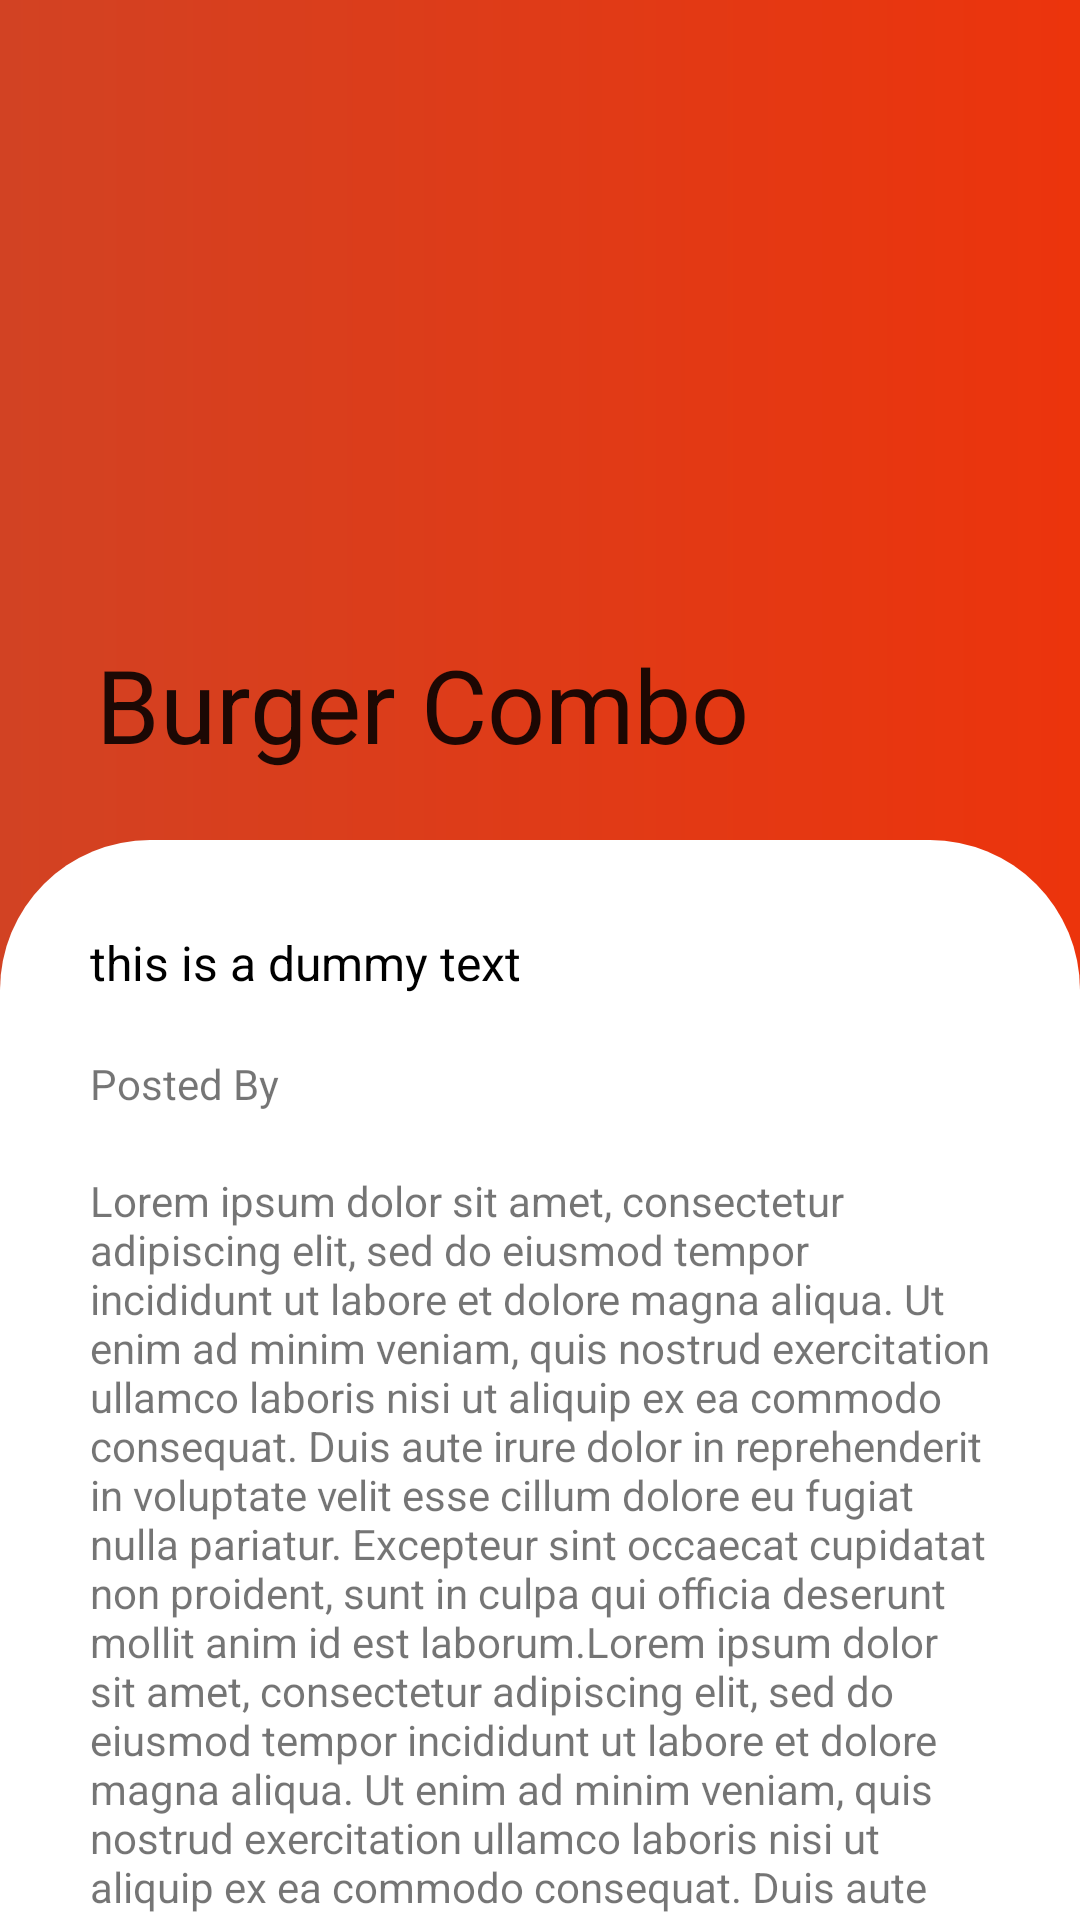

Here is an Android app screen rendered from its layout file. Give the layout XML and the strings, colors and styles it references.
<!-- AndroidManifest.xml: application theme Theme.Projecttolearn -->
<!-- res/layout/fragment_detail.xml -->
<?xml version="1.0" encoding="utf-8"?>
<androidx.coordinatorlayout.widget.CoordinatorLayout
    xmlns:android="http://schemas.android.com/apk/res/android"
    xmlns:app="http://schemas.android.com/apk/res-auto"
    xmlns:tools="http://schemas.android.com/tools"
    android:layout_width="match_parent"
    android:layout_height="match_parent"
    android:background="@drawable/background"
    tools:context=".view.MainActivity">

    <com.google.android.material.appbar.AppBarLayout
        android:id="@+id/appbar"
        android:layout_width="match_parent"
        android:layout_height="280dp"
        android:fitsSystemWindows="true"
        android:theme="@style/Theme.Projecttolearn">



        <com.google.android.material.appbar.CollapsingToolbarLayout
            android:id="@+id/collapsing_toolbar"
            android:layout_width="match_parent"
            android:layout_height="match_parent"
            android:background="@drawable/background"
            android:fitsSystemWindows="true"
            app:collapsedTitleTextAppearance="@style/Theme.Projecttolearn"
            app:contentScrim="#F44336"
            app:expandedTitleTextAppearance="@style/Theme.Projecttolearn"
            app:layout_scrollFlags="scroll|snap|exitUntilCollapsed"
            app:title="Burger Combo">

            <androidx.appcompat.widget.Toolbar
                android:id="@+id/toolbar"
                android:layout_width="match_parent"
                android:layout_height="?attr/actionBarSize"
                app:layout_collapseMode="pin"
                android:background="@drawable/background"
                />


        </com.google.android.material.appbar.CollapsingToolbarLayout>


    </com.google.android.material.appbar.AppBarLayout>

    <androidx.core.widget.NestedScrollView

        android:layout_width="match_parent"
        android:layout_height="match_parent"
        android:background="@drawable/bg_shape"
        app:layout_behavior="com.google.android.material.appbar.AppBarLayout$ScrollingViewBehavior">


        <LinearLayout
            android:layout_width="match_parent"
            android:layout_height="wrap_content"
            android:padding="30dp"
            android:orientation="vertical"
            >

            <TextView
                android:layout_width="match_parent"
                android:layout_height="match_parent"
                android:text="this is a dummy text"
                android:textColor="@color/black"
                android:textSize="16dp"/>

            <TextView
                android:layout_marginTop="20dp"
                android:layout_width="wrap_content"
                android:layout_height="wrap_content"
                android:text="Posted By"
                tools:layout_editor_absoluteX="-3dp"
                tools:layout_editor_absoluteY="75dp">

            </TextView>

            <TextView
                android:layout_marginTop="20dp"
                android:layout_width="wrap_content"
                android:layout_height="wrap_content"
                android:text="Lorem ipsum dolor sit amet, consectetur adipiscing elit, sed do eiusmod tempor incididunt ut labore et dolore magna aliqua. Ut enim ad minim veniam, quis nostrud exercitation ullamco laboris nisi ut aliquip ex ea commodo consequat. Duis aute irure dolor in reprehenderit in voluptate velit esse cillum dolore eu fugiat nulla pariatur. Excepteur sint occaecat cupidatat non proident, sunt in culpa qui officia deserunt mollit anim id est laborum.Lorem ipsum dolor sit amet, consectetur adipiscing elit, sed do eiusmod tempor incididunt ut labore et dolore magna aliqua. Ut enim ad minim veniam, quis nostrud exercitation ullamco laboris nisi ut aliquip ex ea commodo consequat. Duis aute irure dolor in reprehenderit in voluptate velit esse cillum dolore eu fugiat nulla pariatur. Excepteur sint occaecat cupidatat non proident, sunt in culpa qui officia deserunt mollit anim id est laborum.Lorem ipsum dolor sit amet, consectetur adipiscing elit, sed do eiusmod tempor incididunt ut labore et dolore magna aliqua. Ut enim ad minim veniam, quis nostrud exercitation ullamco laboris nisi ut aliquip ex ea commodo consequat. Duis aute irure dolor in reprehenderit in voluptate velit esse cillum dolore eu fugiat nulla pariatur. Excepteur sint occaecat cupidatat non proident, sunt in culpa qui officia deserunt mollit anim id est laborum."
                tools:layout_editor_absoluteX="-3dp"
                tools:layout_editor_absoluteY="75dp">

            </TextView>


        </LinearLayout>

    </androidx.core.widget.NestedScrollView>


</androidx.coordinatorlayout.widget.CoordinatorLayout>
<!-- resources referenced by this layout -->
<resources>
  <!-- drawable background (drawable) -->
  <?xml version="1.0" encoding="utf-8"?>
  <shape xmlns:android="http://schemas.android.com/apk/res/android">
  
      <gradient android:startColor="#D24223"
          android:endColor="#EC340C"
          android:angle="360"/>
  
  </shape>
  <!-- drawable bg_shape (drawable) -->
  <?xml version="1.0" encoding="utf-8"?>
  <shape xmlns:android="http://schemas.android.com/apk/res/android">
  
      <solid android:color="#ffffff"/>
      <corners android:topRightRadius="50dp"
               android:topLeftRadius="50dp"/>
  
  
  </shape>
  <style name="Theme.Projecttolearn" parent="Theme.MaterialComponents.DayNight.NoActionBar">
          
          <item name="colorPrimary">@color/purple_500</item>
          <item name="colorPrimaryVariant">@color/purple_700</item>
          <item name="colorOnPrimary">@color/white</item>
          
          <item name="colorSecondary">@color/teal_200</item>
          <item name="colorSecondaryVariant">@color/teal_700</item>
          <item name="colorOnSecondary">@color/black</item>
          
          <item name="android:statusBarColor" tools:targetApi="l">?attr/colorPrimaryVariant</item>
          
      </style>
  <!-- not gathered from this repository: default colours our renderer supplied (Android Studio template values) -->
  <color name="purple_500">#FF6200EE</color>
  <color name="purple_700">#FF3700B3</color>
  <color name="teal_200">#FF03DAC5</color>
  <color name="teal_700">#FF018786</color>
  <color name="black">#FF000000</color>
  <color name="white">#FFFFFFFF</color>
</resources>
